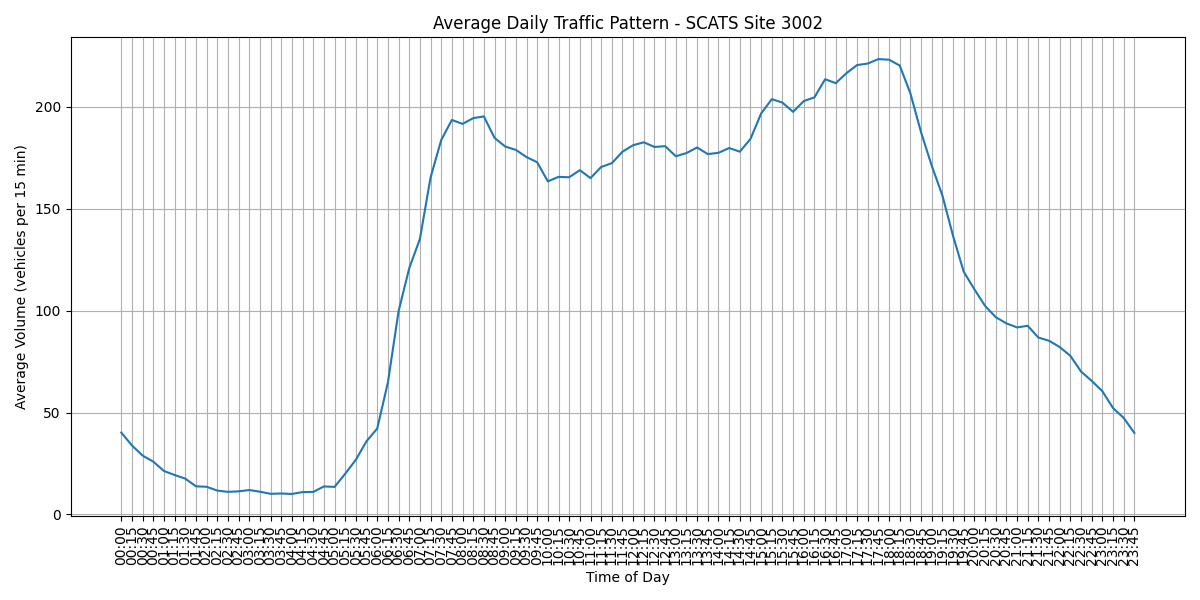

Data behind this chart, as committed beside it:
Interval, Average Volume, Time
V00, 40.17, 00:00
V01, 33.84, 00:15
V02, 28.88, 00:30
V03, 25.91, 00:45
V04, 21.32, 01:00
V05, 19.35, 01:15
V06, 17.57, 01:30
V07, 13.81, 01:45
V08, 13.57, 02:00
V09, 11.7, 02:15
V10, 11.09, 02:30
V11, 11.33, 02:45
V12, 11.97, 03:00
V13, 11.14, 03:15
V14, 10.12, 03:30
V15, 10.29, 03:45
V16, 10.04, 04:00
V17, 10.97, 04:15
V18, 11.05, 04:30
V19, 13.74, 04:45
V20, 13.51, 05:00
V21, 20.0, 05:15
V22, 26.88, 05:30
V23, 35.96, 05:45
V24, 42.15, 06:00
V25, 64.75, 06:15
V26, 99.72, 06:30
V27, 120.9, 06:45
V28, 135.2, 07:00
V29, 165.4, 07:15
V30, 183.8, 07:30
V31, 193.6, 07:45
V32, 191.7, 08:00
V33, 194.5, 08:15
V34, 195.4, 08:30
V35, 184.8, 08:45
V36, 180.6, 09:00
V37, 178.9, 09:15
V38, 175.4, 09:30
V39, 172.9, 09:45
V40, 163.5, 10:00
V41, 165.7, 10:15
V42, 165.5, 10:30
V43, 169, 10:45
V44, 165.1, 11:00
V45, 170.6, 11:15
V46, 172.4, 11:30
V47, 178.1, 11:45
V48, 181.2, 12:00
V49, 182.7, 12:15
V50, 180.4, 12:30
V51, 180.8, 12:45
V52, 175.8, 13:00
V53, 177.4, 13:15
V54, 180.1, 13:30
V55, 176.9, 13:45
V56, 177.5, 14:00
V57, 179.9, 14:15
V58, 178.1, 14:30
V59, 184.3, 14:45
... 36 more rows
